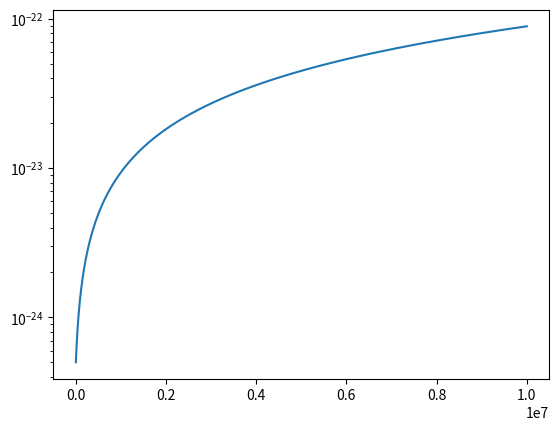

Write Python code to recreate this figure.
import numpy as np
import matplotlib.pyplot as plt
from scipy.optimize import root_scalar as rs

k=1.38e-16 # erg/K
aB = 2e-13 # cm^3 / s
psi = 0.929
Tc = 1e4
Z = 0.015
A = 5e-10
xi = 1e-15

def equilibrium1(T, Z = Z, Tc = Tc, psi=psi):
    return psi*Tc*k - (0.684 - 0.0416 * np.log(T/(1e4 * Z*Z)))*T*k

def equilibrium2(T, nH, Z = Z, Tc = Tc, psi = psi, A = A, xi = xi):
    return (psi*Tc - (0.684 - 0.0416 * np.log(T/(1e4 * Z*Z))) - .54 * ( T/1e4 )**.37 * T)*k*nH*aB + A*xi + 8.9e-26 * (T/1e4)

def equilibrium2_diff(T, nH, Z=Z, psi=psi, Tc=Tc, A = A, xi= xi): 
    part1 = -0.684 + 0.0416 * (1 + np.log(T/(1e4 * Z*Z) ) ) * k * nH * aB
    part2 = -0.54 * 1.37 * ( T/1e4 )**.37 * k * nH * aB
    part3 = 8.9e-30

    return part1 + part2 + part3

def bisection(xmin, xmax, function): 
    a, b = xmin, xmax
    
    iterations = int(np.log2( (b-a) / 0.0001))
    for i in range(iterations):
        c = (xmin + xmax)*0.5
        if function(a)*function(c) < 0: 
            xmax = c
        else:
            xmin = c
    return c

def secant(a, b, n, function):
    for i in range(n):
        b, a = b - (b -a) / (function(b) - function(a)) * function(b), b
        # print(np.abs(a-b)/b, np.abs(a-b))
        
    return a, np.abs(b-a)/b
            
def false_position(a, b, n, target, function): 
    
    best = 0
    for i in range(n): 
        new = b - (b -a) / (function(b) - function(a)) * function(b)
        if function(new)*function(a) < 0: 
            b  = new
        elif function(new) * function(b) < 0: 
            a = new   
            
        error = np.abs(best - new)
        best = new

        if error < target: 
            break
        
    return best, error

def Newton_Raphsen(x, n, target, function, diff_function): 
    best = x
    for i in range(n): 
        # print(i)
        new = best - function(best) / diff_function(best)
        # print(new)
        error = np.abs(best - new)
        # print(error)
        
        if error < target: 
            break
        best = new

        
    return best, error
        
def func_root(x): 
    return x**2 - 5


xmin, xmax = 1, 1e7

# root_Newton2 = Newton_Raphsen((xmax-xmin)*0.5, 100, 1e-12, 1e-4, equilibrium2, equilibrium2_diff)

array = np.arange(xmin, xmax)
plt.plot(array, equilibrium2(array, 1e-4))
plt.yscale('log')
plt.show()

root_eq1, error_eq1 = false_position(xmin, xmax, 100, 0.1, equilibrium1)
root_scipy = rs(equilibrium1, bracket = [xmin, xmax])

xmin, xmax = 1, 1e15

n_list = [1e-4, 1, 10**4]
for i in range(len(n_list)):
    eq2 = lambda x: equilibrium2(x, n_list[i]) * 1e15
    eq2_diff = lambda x: equilibrium2_diff(x, n_list[i])
    
    # false_pos_guess, error_guess = false_position(xmin, xmax, 1000, 1e-7, eq2)
    root_eq2 = Newton_Raphsen(5e14, 100, 1e-12, eq2, eq2_diff)

# root_eq2 = Newton_Raphsen((xmax-xmin)*0.5, 100, 1e-12, eq2, eq2_diff)
# root_scipy2 = rs(eq2, x0 = (xmax-xmin)*0.5, fprime = eq2_diff, method = 'newton')

# plt.axvline(root_eq1)
# plt.plot(array, equilibrium1(array, 1e-4))
# plt.yscale('log')
# plt.show()
